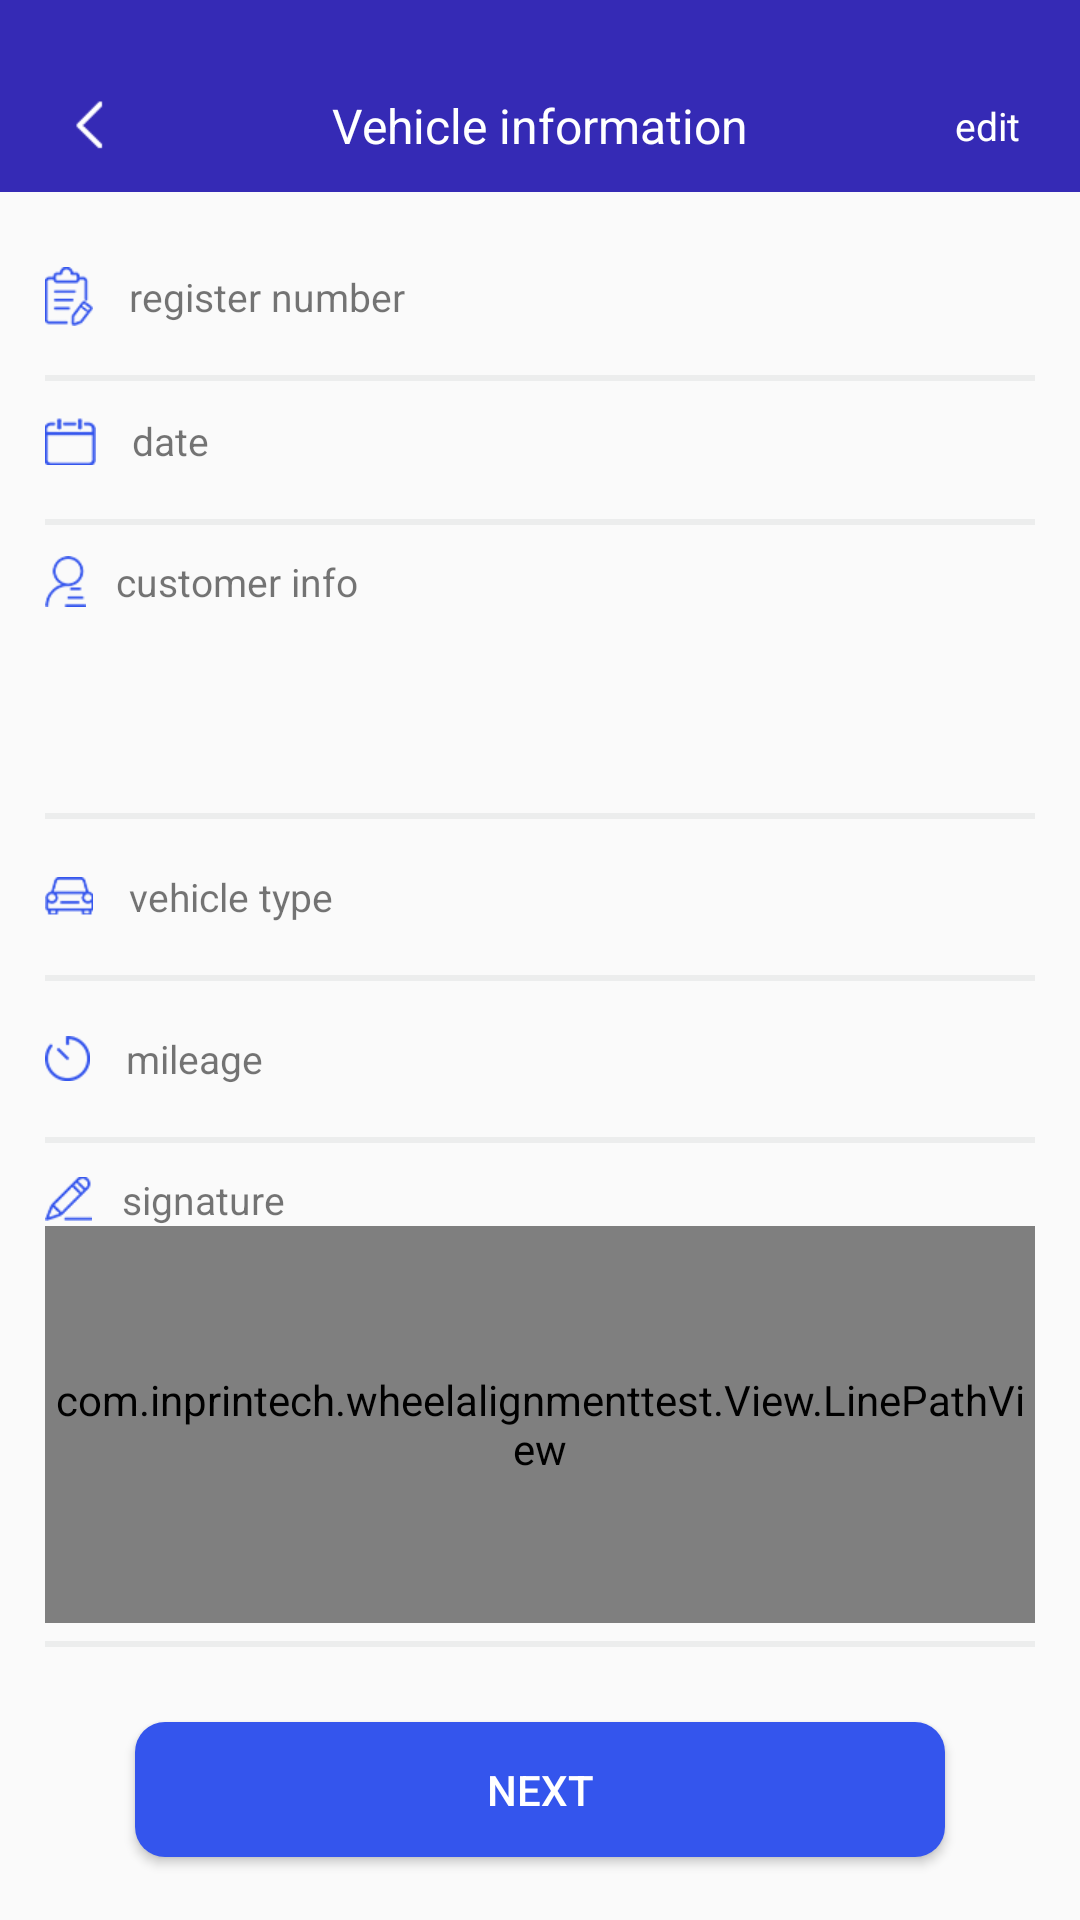

Here is an Android app screen rendered from its layout file. Give the layout XML and the strings, colors and styles it references.
<!-- AndroidManifest.xml: application theme AppTheme -->
<!-- res/layout/activity_start_location.xml -->
<?xml version="1.0" encoding="utf-8"?>
<LinearLayout xmlns:android="http://schemas.android.com/apk/res/android"
    android:layout_width="match_parent"
    android:layout_height="match_parent"
    android:orientation="vertical">

    
    <RelativeLayout
        android:layout_width="match_parent"
        android:layout_height="@dimen/dp_64"
        android:background="#352AB5">

        <ImageView
            android:id="@+id/img_back_main"
            android:layout_width="wrap_content"
            android:layout_height="wrap_content"
            android:layout_centerVertical="true"
            android:layout_marginLeft="@dimen/dp_20"
            android:paddingTop="@dimen/dp_20"
            android:src="@mipmap/back" />

        <TextView
            android:layout_width="wrap_content"
            android:layout_height="wrap_content"
            android:layout_centerInParent="true"
            android:paddingTop="@dimen/dp_20"
            android:text="@string/str_vehicle_info"
            android:textColor="@android:color/white"
            android:textSize="@dimen/sp_16" />

        <TextView
            android:id="@+id/tv_edit"
            android:layout_width="wrap_content"
            android:layout_height="wrap_content"
            android:layout_alignParentRight="true"
            android:layout_centerVertical="true"
            android:layout_marginRight="@dimen/dp_20"
            android:paddingTop="@dimen/dp_20"
            android:text="@string/str_edit"
            android:textColor="@android:color/white"
            android:textSize="@dimen/sp_13" />
    </RelativeLayout>

    <LinearLayout
        android:layout_width="match_parent"
        android:layout_height="match_parent"
        android:layout_margin="@dimen/dp_15"
        android:orientation="vertical">

        <LinearLayout
            android:layout_width="match_parent"
            android:layout_height="@dimen/dp_40"
            android:gravity="center_vertical"
            android:orientation="horizontal">

            <ImageView
                android:layout_width="wrap_content"
                android:layout_height="wrap_content"
                android:src="@mipmap/register_num" />

            <TextView
                android:layout_width="wrap_content"
                android:layout_height="wrap_content"
                android:layout_marginLeft="@dimen/dp_12"
                android:text="@string/str_register_number"
                android:textSize="@dimen/sp_13" />

            <EditText
                android:id="@+id/et_register_number"
                android:layout_width="match_parent"
                android:layout_height="match_parent"
                android:layout_marginLeft="@dimen/dp_6"
                android:background="@null"
                android:inputType="number"
                android:textSize="@dimen/sp_15" />
        </LinearLayout>

        <View
            android:layout_width="match_parent"
            android:layout_height="2dp"
            android:layout_marginTop="@dimen/dp_6"
            android:background="#ECEDED" />

        <LinearLayout
            android:layout_width="match_parent"
            android:layout_height="@dimen/dp_40"
            android:gravity="center_vertical"
            android:orientation="horizontal">

            <ImageView
                android:layout_width="wrap_content"
                android:layout_height="wrap_content"
                android:src="@mipmap/date" />

            <TextView
                android:layout_width="wrap_content"
                android:layout_height="wrap_content"
                android:layout_marginLeft="@dimen/dp_12"
                android:text="@string/str_date"
                android:textSize="@dimen/sp_13" />

            <TextView
                android:id="@+id/et_date"
                android:layout_width="match_parent"
                android:layout_height="match_parent"
                android:gravity="center_vertical"
                android:layout_marginLeft="@dimen/dp_6"
                android:textColor="@android:color/black"
                android:textSize="@dimen/sp_13" />
        </LinearLayout>

        <View
            android:layout_width="match_parent"
            android:layout_height="@dimen/dp_2"
            android:layout_marginTop="@dimen/dp_6"
            android:layout_marginBottom="@dimen/dp_10"
            android:background="#ECEDED" />

        <LinearLayout
            android:layout_width="match_parent"
            android:layout_height="@dimen/dp_80"
            android:orientation="vertical">

            <LinearLayout
                android:layout_width="match_parent"
                android:layout_height="wrap_content"
                android:gravity="center_vertical"
                android:orientation="horizontal">

                <ImageView
                    android:layout_width="wrap_content"
                    android:layout_height="wrap_content"
                    android:src="@mipmap/customer_info" />

                <TextView
                    android:layout_width="wrap_content"
                    android:layout_height="wrap_content"
                    android:layout_marginLeft="10dp"
                    android:text="@string/str_customer_info"
                    android:textSize="@dimen/sp_13" />
            </LinearLayout>

            <EditText
                android:id="@+id/et_customer_info"
                android:layout_width="match_parent"
                android:layout_height="match_parent"
                android:background="@null"
                android:gravity="top"
                android:layout_marginTop="@dimen/dp_5"
                android:textSize="@dimen/sp_13" />
        </LinearLayout>

        <View
            android:layout_width="match_parent"
            android:layout_height="@dimen/dp_2"
            android:layout_marginTop="@dimen/dp_6"
            android:layout_marginBottom="@dimen/dp_6"
            android:background="#ECEDED" />

        <LinearLayout
            android:layout_width="match_parent"
            android:layout_height="@dimen/dp_40"
            android:gravity="center_vertical"
            android:orientation="horizontal">

            <ImageView
                android:layout_width="wrap_content"
                android:layout_height="wrap_content"
                android:src="@mipmap/vehicle_type" />

            <TextView
                android:layout_width="wrap_content"
                android:layout_height="wrap_content"
                android:layout_marginLeft="@dimen/dp_12"
                android:text="@string/str_vehicle_type"
                android:textSize="@dimen/sp_13" />

            <EditText
                android:id="@+id/et_vehicle_type"
                android:layout_width="0dp"
                android:layout_height="match_parent"
                android:layout_marginLeft="@dimen/dp_5"
                android:layout_weight="1"
                android:background="@null"
                android:textSize="@dimen/sp_13" />

        </LinearLayout>

        <View
            android:layout_width="match_parent"
            android:layout_height="@dimen/dp_2"
            android:layout_marginTop="@dimen/dp_6"
            android:layout_marginBottom="@dimen/dp_6"
            android:background="#ECEDED" />

        <LinearLayout
            android:layout_width="match_parent"
            android:layout_height="@dimen/dp_40"
            android:gravity="center_vertical"
            android:orientation="horizontal">

            <ImageView
                android:layout_width="wrap_content"
                android:layout_height="wrap_content"
                android:src="@mipmap/mileage" />

            <TextView
                android:layout_width="wrap_content"
                android:layout_height="wrap_content"
                android:layout_marginLeft="@dimen/dp_12"
                android:text="@string/str_mileage"
                android:textSize="@dimen/sp_13" />

            <EditText
                android:id="@+id/et_mileage"
                android:layout_width="match_parent"
                android:layout_height="match_parent"
                android:layout_marginLeft="@dimen/dp_6"
                android:background="@null"
                android:inputType="numberDecimal"
                android:textSize="@dimen/sp_13" />
        </LinearLayout>

        <View
            android:layout_width="match_parent"
            android:layout_height="@dimen/dp_2"
            android:layout_marginTop="@dimen/dp_6"
            android:layout_marginBottom="@dimen/dp_10"
            android:background="#ECEDED" />

        <LinearLayout
            android:layout_width="match_parent"
            android:layout_height="@dimen/dp_150"
            android:orientation="vertical">

            <LinearLayout
                android:layout_width="match_parent"
                android:layout_height="wrap_content"
                android:gravity="center_vertical"
                android:orientation="horizontal">

                <ImageView
                    android:layout_width="wrap_content"
                    android:layout_height="wrap_content"
                    android:src="@mipmap/autograph" />

                <TextView
                    android:layout_width="wrap_content"
                    android:layout_height="wrap_content"
                    android:layout_marginLeft="10dp"
                    android:text="@string/str_signature"
                    android:textSize="@dimen/sp_13" />
            </LinearLayout>

            <ImageView
                android:id="@+id/img_qm"
                android:visibility="gone"
                android:layout_width="match_parent"
                android:layout_height="match_parent"/>

            <com.inprintech.wheelalignmenttest.View.LinePathView
                android:id="@+id/et_autograph"
                android:layout_width="match_parent"
                android:layout_height="match_parent"
                android:visibility="visible"
                android:background="#FFFFFF" />
        </LinearLayout>

        <View
            android:layout_width="match_parent"
            android:layout_height="@dimen/dp_2"
            android:layout_marginTop="@dimen/dp_6"
            android:background="#ECEDED" />

        <Button
            android:id="@+id/btn_next"
            android:layout_width="match_parent"
            android:layout_height="@dimen/dp_45"
            android:layout_marginLeft="@dimen/dp_30"
            android:layout_marginTop="@dimen/dp_25"
            android:layout_marginRight="@dimen/dp_30"
            android:background="@drawable/btn_round_blue"
            android:text="@string/str_next_step"
            android:textColor="@android:color/white"
            android:textSize="@dimen/sp_14" />
    </LinearLayout>

</LinearLayout>
<!-- resources referenced by this layout -->
<resources>
  <dimen name="dp_10">10dp</dimen>
  <dimen name="dp_12">12dp</dimen>
  <dimen name="dp_15">15dp</dimen>
  <dimen name="dp_150">150dp</dimen>
  <dimen name="dp_2">2dp</dimen>
  <dimen name="dp_20">20dp</dimen>
  <dimen name="dp_25">25dp</dimen>
  <dimen name="dp_30">30dp</dimen>
  <dimen name="dp_40">40dp</dimen>
  <dimen name="dp_45">45dp</dimen>
  <dimen name="dp_5">5dp</dimen>
  <dimen name="dp_6">6dp</dimen>
  <dimen name="dp_64">64dp</dimen>
  <dimen name="dp_80">80dp</dimen>
  <dimen name="sp_13">13sp</dimen>
  <dimen name="sp_14">14sp</dimen>
  <dimen name="sp_15">15sp</dimen>
  <dimen name="sp_16">16sp</dimen>
  <!-- drawable btn_round_blue (drawable) -->
  <?xml version="1.0" encoding="utf-8"?>
  <shape xmlns:android="http://schemas.android.com/apk/res/android"
      android:shape="rectangle">
      <corners
          android:radius="@dimen/dp_10" />
      <solid android:color="#3455ED" />
  </shape>
  <!-- mipmap autograph: png bitmap (mipmap-xhdpi, 1591 bytes) -->
  <!-- mipmap back: png bitmap (mipmap-xhdpi, 431 bytes) -->
  <!-- mipmap customer_info: png bitmap (mipmap-xhdpi, 1548 bytes) -->
  <!-- mipmap date: png bitmap (mipmap-xhdpi, 1378 bytes) -->
  <!-- mipmap mileage: png bitmap (mipmap-xhdpi, 1585 bytes) -->
  <!-- mipmap register_num: png bitmap (mipmap-xhdpi, 1716 bytes) -->
  <!-- mipmap vehicle_type: png bitmap (mipmap-xhdpi, 1508 bytes) -->
  <string name="str_customer_info">customer info</string>
  <string name="str_date">date</string>
  <string name="str_edit">edit</string>
  <string name="str_mileage">mileage</string>
  <string name="str_next_step">Next</string>
  <string name="str_register_number">register number</string>
  <string name="str_signature">signature</string>
  <string name="str_vehicle_info">Vehicle information</string>
  <string name="str_vehicle_type">vehicle type</string>
  <style name="AppTheme" parent="Theme.AppCompat.Light.NoActionBar">
          
          <item name="colorPrimary">@color/colorPrimary</item>
          <item name="colorPrimaryDark">@color/colorPrimaryDark</item>
          <item name="colorAccent">@color/colorAccent</item>
          <item name="android:windowActionBar">true</item>
          <item name="android:windowNoTitle">true</item>
      </style>
  <color name="colorPrimary">#008577</color>
  <color name="colorPrimaryDark">#00574B</color>
  <color name="colorAccent">#D81B60</color>
</resources>
